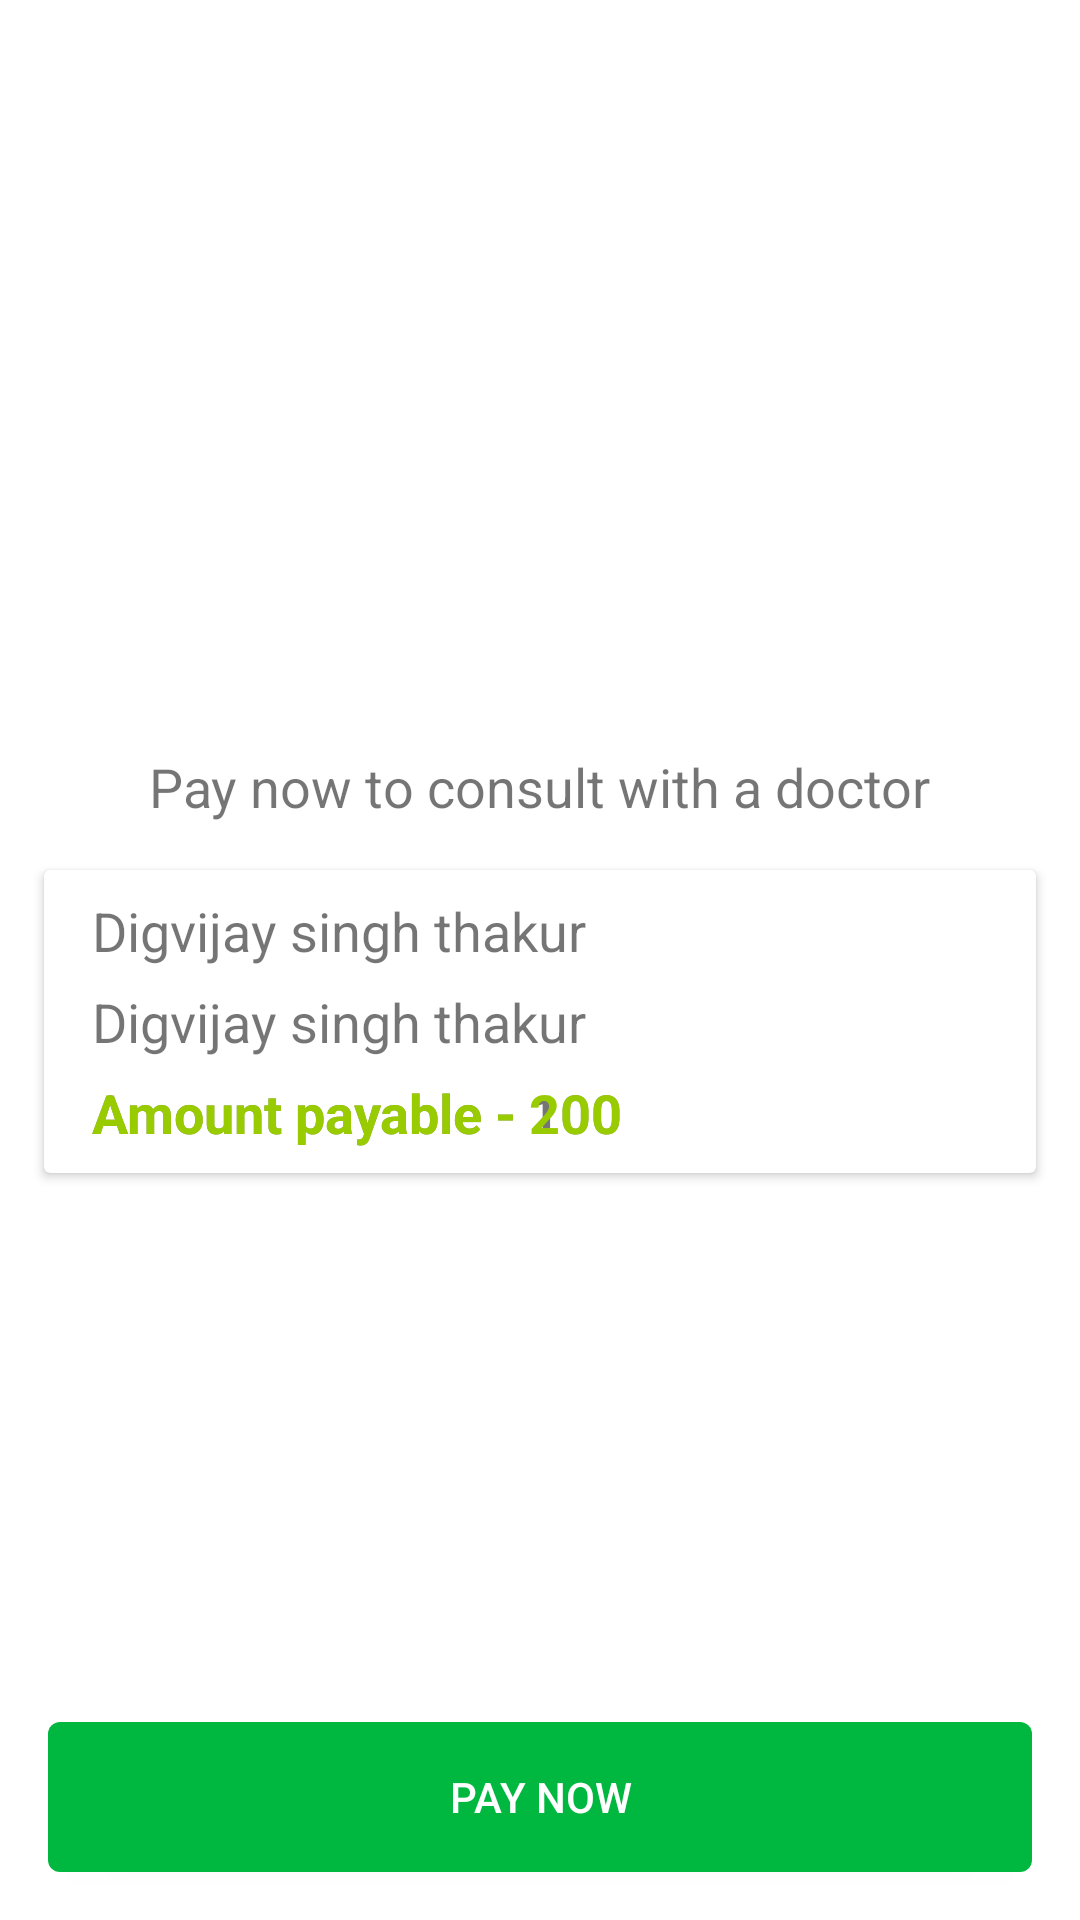

Android layout source for this screen:
<!-- AndroidManifest.xml: application theme AppTheme -->
<!-- res/layout/activity_payment.xml -->
<?xml version="1.0" encoding="utf-8"?>
<RelativeLayout xmlns:android="http://schemas.android.com/apk/res/android"
    xmlns:app="http://schemas.android.com/apk/res-auto"
    xmlns:tools="http://schemas.android.com/tools"
    android:layout_width="match_parent"
    android:layout_height="match_parent"
    tools:context=".Payment"
    android:background="#fff">

    <ImageView
        android:layout_width="match_parent"
        android:layout_height="200dp"
        android:id="@+id/pay"
        android:layout_marginTop="50dp"
        android:src="@drawable/pay"/>

    <TextView
        android:layout_width="wrap_content"
        android:layout_height="wrap_content"
        android:id="@+id/head"
        android:text="Pay now to consult with a doctor"
        android:textSize="18sp"
        android:layout_centerHorizontal="true"
        android:layout_below="@+id/pay"/>

    <androidx.core.widget.NestedScrollView
        android:layout_width="match_parent"
        android:layout_height="match_parent"
        android:layout_below="@+id/head">

        <LinearLayout
            android:layout_width="match_parent"
            android:layout_height="match_parent"
            android:orientation="vertical">

    <androidx.cardview.widget.CardView
        android:layout_width="match_parent"
        android:layout_height="wrap_content"
        app:cardUseCompatPadding="true"
        android:layout_marginTop="20dp"
        android:layout_margin="12dp">

        <RelativeLayout
            android:layout_width="match_parent"
            android:layout_height="match_parent"
            android:paddingLeft="16dp"
            android:paddingTop="8dp"
            android:paddingBottom="8dp">

            <TextView
                android:layout_width="match_parent"
                android:layout_height="wrap_content"
                android:id="@+id/drname"
                android:text="Digvijay singh thakur"
                android:textSize="18sp"/>

            <TextView
                android:layout_width="match_parent"
                android:layout_height="wrap_content"
                android:id="@+id/drdesig"
                android:layout_below="@+id/drname"
                android:text="Digvijay singh thakur"
                android:textSize="18sp"
                android:layout_marginTop="6dp"/>

            <TextView
                android:layout_width="match_parent"
                android:layout_height="wrap_content"
                android:layout_below="@+id/drdesig"
                android:id="@+id/videoPrice"
                android:layout_marginTop="6dp"
                android:text="Amount payable - 100"
                android:textStyle="bold"
                android:textSize="18sp"/>

            <TextView
                android:layout_width="match_parent"
                android:layout_height="wrap_content"
                android:layout_below="@+id/drdesig"
                android:id="@+id/bookPrice"
                android:textColor="@android:color/holo_green_light"
                android:layout_marginTop="6dp"
                android:text="Amount payable - 200"
                android:textStyle="bold"
                android:textSize="18sp"/>

        </RelativeLayout>

    </androidx.cardview.widget.CardView>

            <androidx.cardview.widget.CardView
                android:layout_width="match_parent"
                android:layout_height="wrap_content"
                app:cardUseCompatPadding="true"
                android:id="@+id/drInfo"
                android:layout_marginLeft="12dp"
                android:layout_marginRight="12dp"
                android:layout_marginBottom="12dp"
                android:visibility="gone">

              <RelativeLayout
                  android:layout_width="match_parent"
                  android:layout_height="wrap_content"
                  android:paddingLeft="16dp"
                  android:paddingTop="8dp"
                  android:paddingBottom="8dp">

                  <ImageView
                      android:layout_width="wrap_content"
                      android:layout_height="wrap_content"
                      android:id="@+id/mail"
                      android:src="@drawable/ic_phone"
                      android:textSize="18sp"/>

                  <TextView
                      android:layout_width="wrap_content"
                      android:layout_height="wrap_content"
                      android:id="@+id/drMail"
                      android:layout_toRightOf="@+id/mail"
                      android:textSize="18sp"
                      android:layout_marginLeft="20dp"
                      android:text="digvijay singh thakur"/>

                  <ImageView
                      android:layout_width="wrap_content"
                      android:layout_height="wrap_content"
                      android:id="@+id/phon"
                      android:layout_marginTop="30dp"
                      android:src="@drawable/ic_video"
                      android:text="Dr. mobile - "/>

                  <TextView
                      android:layout_width="wrap_content"
                      android:layout_height="wrap_content"
                      android:layout_marginTop="30dp"
                      android:id="@+id/drJioMeet"
                      android:layout_toRightOf="@+id/phon"
                      android:textSize="18sp"
                      android:layout_marginLeft="20dp"
                      android:text="digvijay singh thakur"/>


              </RelativeLayout>

            </androidx.cardview.widget.CardView>

        </LinearLayout>

    </androidx.core.widget.NestedScrollView>

    <Button
        android:layout_width="match_parent"
        android:layout_height="50dp"
        android:id="@+id/payNow"
        android:layout_alignParentBottom="true"
        android:layout_margin="16dp"
        android:background="@drawable/video_but_back"
        android:text="PAY NOW"
        android:textColor="#fff"/>

</RelativeLayout>
<!-- resources referenced by this layout -->
<resources>
  <!-- drawable ic_phone (drawable) -->
  <vector android:height="24dp" android:tint="#064427"
      android:viewportHeight="24" android:viewportWidth="24"
      android:width="24dp" xmlns:android="http://schemas.android.com/apk/res/android">
      <path android:fillColor="@android:color/white" android:pathData="M6.62,10.79c1.44,2.83 3.76,5.14 6.59,6.59l2.2,-2.2c0.27,-0.27 0.67,-0.36 1.02,-0.24 1.12,0.37 2.33,0.57 3.57,0.57 0.55,0 1,0.45 1,1V20c0,0.55 -0.45,1 -1,1 -9.39,0 -17,-7.61 -17,-17 0,-0.55 0.45,-1 1,-1h3.5c0.55,0 1,0.45 1,1 0,1.25 0.2,2.45 0.57,3.57 0.11,0.35 0.03,0.74 -0.25,1.02l-2.2,2.2z"/>
  </vector>
  <!-- drawable ic_video (drawable) -->
  <vector android:height="24dp" android:tint="#00B840"
      android:viewportHeight="24" android:viewportWidth="24"
      android:width="24dp" xmlns:android="http://schemas.android.com/apk/res/android">
      <path android:fillColor="@android:color/white" android:pathData="M17,10.5V7c0,-0.55 -0.45,-1 -1,-1H4c-0.55,0 -1,0.45 -1,1v10c0,0.55 0.45,1 1,1h12c0.55,0 1,-0.45 1,-1v-3.5l4,4v-11l-4,4z"/>
  </vector>
  <!-- drawable video_but_back (drawable) -->
  <?xml version="1.0" encoding="utf-8"?>
  <shape xmlns:android="http://schemas.android.com/apk/res/android"
      android:shape="rectangle">
  
      <corners
          android:radius="4dp"/>
  
      <solid
          android:color="#00b840"/>
  
  </shape>
  <style name="AppTheme" parent="Theme.AppCompat.Light.DarkActionBar">
          
          <item name="colorPrimary">@color/colorPrimary</item>
          <item name="colorPrimaryDark">@color/colorPrimaryDark</item>
          <item name="colorAccent">@color/colorAccent</item>
      </style>
  <color name="colorPrimary">#12107b</color>
  <color name="colorPrimaryDark">#0d112c</color>
  <color name="colorAccent">#12107b</color>
</resources>
